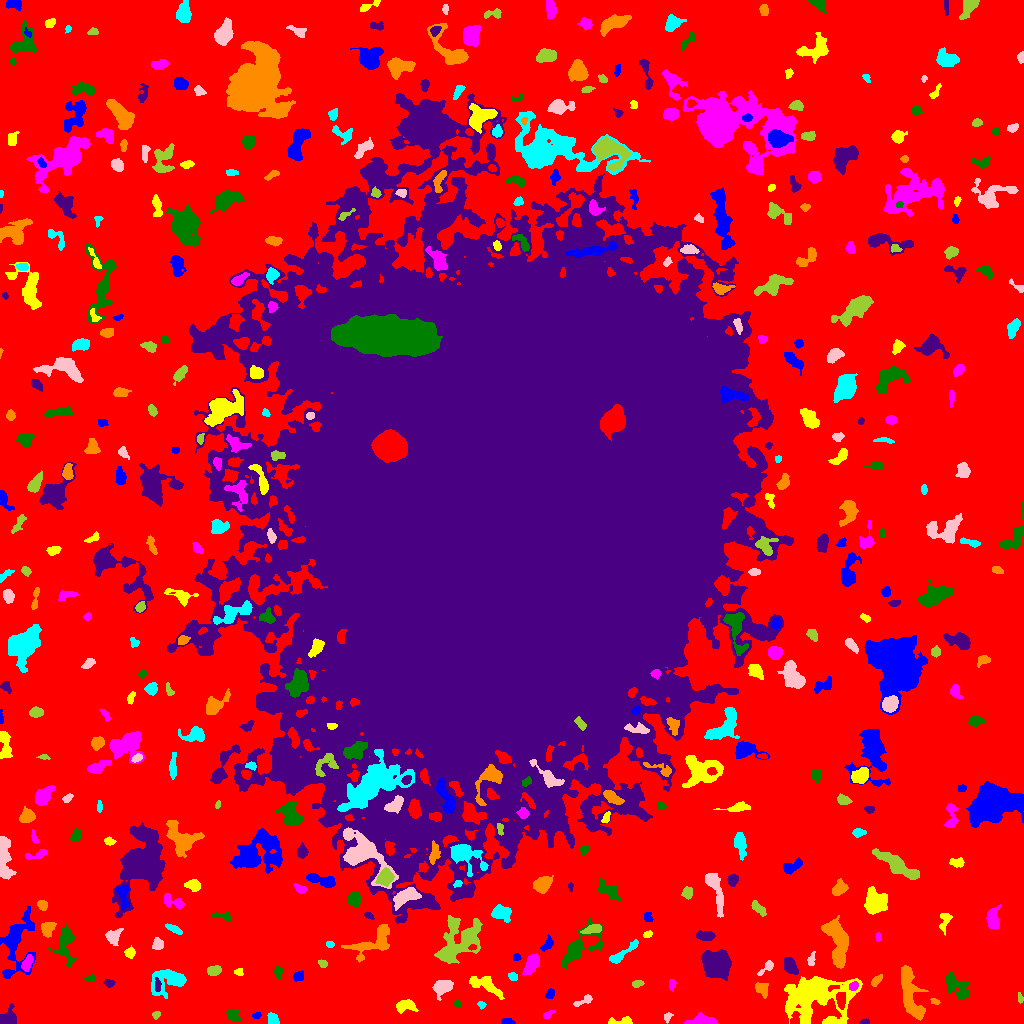

The table this chart was drawn from, first rows:
ID, X, Y, A, B, theta, total_flux, mu_max, mu_median, mu_mean, R_fwhm, R_e, R10, R90, x_start, x_end, y_start, y_end, area, greylevel
0, 508.2, 517.2, 323.7, 322.4, -0.5056, 1302185, 14.0, 1.0, 1.977, 58.83, 205.4, 77.67, 338.8, 0, 1023, 0, 1023, 658583, 1.977
1, 507.7, 1.978, 3.253, 1.462, -0.06273, 186.0, 4.0, 3.0, 2.447, 4.107, 2.821, 1.128, 4.107, 501, 515, 0, 5, 76, 7.447
2, 621.8, 1.972, 7.135, 1.758, 0.04087, 318.0, 6.0, 2.0, 2.391, 4.26, 3.432, 1.262, 5.441, 608, 632, 0, 7, 133, 7.391
3, 703, 2.603, 6.733, 2.212, -0.02172, 1033, 10.0, 4.0, 4.511, 5.836, 4.442, 1.871, 6.956, 684, 718, 0, 11, 229, 9.511
4, 233.7, 8.34, 3.953, 2.78, -0.778, 244.0, 4.0, 2.0, 1.768, 4.983, 3.568, 1.382, 5.642, 226, 240, 2, 14, 138, 7.768
5, 864.6, 1.288, 2.258, 1.143, 0.0698, 125.0, 6.0, 3.0, 2.551, 2.877, 2.034, 0.7979, 3.09, 859, 869, 0, 5, 49, 8.551
6, 910.1, 29.07, 15.2, 4.421, -1.311, 3096, 10.0, 4.0, 4.312, 10.33, 8.593, 3.385, 13.12, 901, 928, 3, 58, 718, 8.312
7, 272.8, 4.065, 3.003, 2.337, -1.126, 444.0, 7.0, 4.0, 3.763, 4.406, 3.338, 1.382, 5.109, 267, 279, 0, 11, 118, 8.763
8, 667.5, 6.561, 2.462, 1.722, 0.9795, 155.0, 5.0, 2.0, 2.279, 2.985, 2.523, 0.9772, 4.029, 664, 673, 0, 11, 68, 7.279
9, 156, 8.5, 2.017, 1.635, 0.5711, 142.0, 5.0, 2.0, 2.407, 2.932, 2.257, 0.7979, 3.613, 152, 160, 4, 12, 59, 7.407
10, 329.7, 22.97, 8.51, 5.886, -0.03807, 24308, 81.0, 10.0, 19.2, 8.387, 8.098, 3.192, 14.55, 304, 363, 6, 41, 1266, 23.2
11, 256.4, 8.031, 1.903, 1.267, 0.2012, 64.0, 4.0, 1.0, 1.143, 2.459, 1.871, 0.5642, 3.09, 252, 261, 4, 12, 56, 7.143
12, 405.3, 17.59, 5.12, 2.92, 0.1189, 680.0, 8.0, 3.0, 3.269, 5.262, 4.442, 1.784, 6.956, 396, 418, 10, 24, 208, 8.269
13, 547.7, 8.787, 3.048, 1.576, 0.5408, 235.0, 8.0, 3.0, 3.357, 3.141, 2.646, 0.9772, 4.184, 543, 555, 5, 13, 70, 7.357
14, 457.3, 19.5, 1.728, 1.394, -0.0, 76.0, 3.0, 1.0, 1.689, 2.646, 1.954, 0.7979, 3.192, 454, 460, 16, 23, 45, 7.689
15, 8.951, 4.771, 4.076, 3.663, 0.5789, 992.0, 10.0, 4.0, 4.409, 5.614, 4.334, 1.784, 6.887, 0, 16, 0, 20, 225, 9.409
16, 934.5, 21.93, 2.329, 1.408, -0.3358, 122.0, 5.0, 2.0, 2.259, 2.585, 2.257, 0.7979, 3.523, 930, 940, 19, 25, 54, 10.26
17, 481.1, 18.73, 1.883, 1.675, -0.6763, 107.0, 4.0, 2.0, 1.945, 3.192, 2.185, 0.7979, 3.568, 477, 486, 14, 22, 55, 6.945
18, 583.5, 22.68, 5.86, 1.852, 0.4557, 230.0, 3.0, 2.0, 1.949, 5.171, 3.656, 1.493, 5.441, 573, 592, 17, 29, 118, 6.949
19, 1020, 25.66, 2.764, 1.13, -1.44, 124.0, 5.0, 2.0, 2.34, 2.646, 2.257, 0.7979, 3.478, 1018, 1023, 20, 31, 53, 7.34
20, 840.6, 23.94, 4.243, 2.047, -1.475, 581.0, 10.0, 4.0, 3.952, 4.37, 3.785, 1.382, 5.809, 836, 845, 14, 31, 147, 13.95
21, 550.1, 29.62, 2.5, 1.884, 1.128, 232.0, 6.0, 2.0, 2.762, 3.613, 2.706, 0.9772, 4.334, 545, 554, 25, 35, 84, 7.762
22, 485, 38.47, 9.666, 3.466, -0.4625, 1080, 5.0, 3.0, 3.059, 8.759, 6.383, 2.585, 9.575, 469, 504, 24, 47, 353, 7.059
23, 671.7, 39.91, 2.18, 1.558, -1.465, 174.0, 10.0, 2.0, 2.417, 1.871, 2.111, 0.5642, 3.568, 669, 676, 32, 44, 72, 8.417
24, 955, 39.05, 7.474, 3.898, -0.8158, 1033, 9.0, 2.0, 2.697, 4.297, 5.441, 1.954, 9.027, 945, 969, 24, 51, 383, 7.697
25, 109.3, 40.28, 2.51, 1.757, -0.1167, 172.0, 5.0, 2.0, 2.263, 3.141, 2.585, 0.9772, 4.146, 103, 115, 36, 44, 76, 7.263
26, 762.2, 34.26, 4.103, 2.985, -0.9498, 279.0, 3.0, 2.0, 1.766, 6.024, 4.549, 1.693, 6.408, 755, 768, 25, 41, 158, 6.766
27, 169.1, 42.95, 9.699, 5.535, 0.2541, 1922, 12.0, 3.0, 3.546, 5.614, 6.604, 2.326, 10.75, 151, 186, 25, 54, 542, 8.546
28, 442.5, 36.56, 4.39, 3.074, 0.4476, 966.0, 10.0, 3.0, 3.701, 5.499, 4.478, 1.784, 7.291, 432, 453, 23, 43, 261, 8.701
29, 637.3, 39.66, 2.27, 1.504, 0.149, 99.0, 3.0, 1.0, 1.269, 3.141, 2.326, 0.9772, 3.742, 632, 644, 36, 43, 78, 7.269
30, 68.35, 39.55, 2.479, 1.239, 1.531, 111.0, 6.0, 2.0, 2.176, 2.257, 2.111, 0.7979, 3.478, 66, 71, 33, 44, 51, 7.176
31, 298, 46.63, 2.506, 2.197, 0.4459, 315.0, 9.0, 3.0, 3.119, 2.932, 2.877, 0.9772, 4.72, 293, 303, 42, 53, 101, 9.119
32, 815.2, 28.04, 16.64, 10.56, 0.1428, 11475, 21.0, 4.0, 5.715, 9.39, 11.98, 4.406, 21.27, 784, 862, 0, 47, 2008, 9.715
33, 853.8, 37.6, 2.233, 1.762, 0.7132, 255.0, 7.0, 3.0, 3.228, 3.338, 2.585, 0.9772, 3.989, 849, 858, 33, 42, 79, 16.23
34, 90.19, 45.24, 2.812, 1.391, 0.1221, 125.0, 4.0, 2.0, 1.953, 3.568, 2.459, 0.9772, 3.868, 84, 95, 42, 49, 64, 6.953
35, 157.6, 37.68, 3.168, 1.367, -1.533, 154.0, 5.0, 2.0, 1.901, 2.646, 2.523, 0.9772, 4.26, 155, 161, 32, 46, 81, 12.9
36, 876, 42.67, 3.485, 1.759, 0.8309, 180.0, 4.0, 2.0, 1.837, 4.26, 3.038, 1.128, 4.82, 871, 882, 37, 49, 98, 6.837
37, 512.7, 46.73, 2.377, 1.897, -0.6531, 165.0, 4.0, 2.0, 2.23, 4.107, 2.764, 1.128, 4.184, 508, 517, 43, 51, 74, 9.23
38, 767.8, 57.45, 4.463, 1.763, 0.8088, 135.0, 4.0, 1.0, 1.164, 3.141, 2.459, 0.9772, 4.26, 757, 773, 48, 63, 116, 7.164
39, 213.7, 52.63, 3.239, 2.257, 0.1994, 412.0, 6.0, 3.0, 3.121, 4.983, 3.478, 1.382, 5.441, 207, 221, 48, 58, 132, 8.121
40, 256.3, 38.91, 10.98, 7.762, 0.3903, 3573, 12.0, 3.0, 3.922, 7.797, 8.777, 3.192, 14.91, 231, 284, 21, 59, 911, 7.922
41, 16.45, 81.79, 16.59, 7.315, 1.367, 3346, 14.0, 3.0, 3.755, 6.482, 8.463, 2.932, 14.78, 0, 35, 45, 117, 891, 7.755
42, 238.8, 51.25, 2.132, 1.877, -0.6072, 133.0, 4.0, 2.0, 2.145, 3.785, 2.523, 0.9772, 3.827, 234, 243, 48, 55, 62, 10.15
43, 27.23, 60.48, 4.16, 2.039, 1.161, 439.0, 6.0, 3.0, 3.049, 5.171, 3.742, 1.493, 5.726, 21, 33, 52, 69, 144, 10.05
44, 278, 51.41, 2.817, 1.847, -1.473, 176.0, 4.0, 2.0, 1.913, 4.068, 2.764, 1.128, 4.549, 274, 282, 44, 57, 92, 9.913
45, 790.2, 57.9, 4.292, 2.583, -0.9975, 713.0, 9.0, 3.0, 3.478, 4.334, 4.107, 1.596, 6.747, 784, 798, 49, 66, 205, 10.48
46, 837.8, 82.4, 11.79, 4.691, -1.336, 3358, 12.0, 4.0, 4.581, 9.608, 8.038, 3.09, 12.55, 821, 848, 55, 108, 733, 9.581
47, 622, 69.65, 10.06, 2.01, 0.6327, 375.0, 6.0, 1.0, 1.63, 3.656, 4.514, 1.596, 7.421, 609, 638, 60, 84, 230, 6.63
48, 811.5, 64.18, 3.572, 1.765, 1.33, 154.0, 5.0, 1.0, 1.77, 2.523, 2.459, 0.9772, 4.37, 807, 815, 58, 72, 87, 6.77
49, 322.4, 59.83, 2.247, 1.799, -0.4219, 160.0, 4.0, 2.0, 2.388, 3.989, 2.585, 0.9772, 3.909, 318, 327, 56, 64, 67, 7.388
50, 886.9, 68.21, 3.104, 1.893, -0.0203, 156.0, 4.0, 2.0, 1.857, 3.868, 2.821, 0.9772, 4.618, 878, 893, 64, 72, 84, 6.857
51, 516.5, 66.6, 1.771, 1.553, -0.3654, 83.0, 3.0, 1.5, 1.482, 2.985, 2.111, 0.7979, 3.29, 513, 521, 63, 70, 56, 7.482
52, 130.4, 70.88, 2.315, 2.26, 1.318, 285.0, 7.0, 2.0, 2.822, 3.432, 2.821, 1.128, 4.618, 124, 135, 65, 78, 101, 8.822
53, 531.2, 59.06, 4.911, 2.572, 1.138, 921.0, 10.0, 3.0, 3.626, 5.171, 4.442, 1.693, 7.269, 522, 539, 49, 70, 254, 8.626
54, 65.18, 80.59, 9.932, 4.803, 1.516, 1181, 7.0, 2.0, 2.709, 6.257, 6.05, 2.394, 9.918, 47, 77, 57, 100, 436, 7.709
55, 716.9, 59.03, 6.232, 5.723, -0.6165, 9968, 41.0, 11.0, 13.67, 7.611, 7.356, 2.877, 12.36, 701, 731, 43, 74, 729, 17.67
56, 372.3, 80.94, 12.96, 5.603, 0.5134, 1855, 9.0, 3.0, 3.209, 7.001, 7.069, 2.764, 11.52, 341, 389, 61, 99, 578, 8.209
57, 329.8, 78.72, 1.902, 1.362, -0.02365, 93.0, 5.0, 1.0, 1.755, 1.954, 1.954, 0.5642, 3.338, 326, 334, 76, 82, 53, 8.755
58, 158, 79.3, 2.802, 2.491, -1.166, 375.0, 8.0, 3.0, 3.099, 3.909, 3.338, 1.262, 5.202, 152, 163, 74, 86, 121, 8.099
59, 457.8, 81.37, 14.01, 8.339, 0.8393, 4718, 13.0, 4.0, 4.216, 7.548, 10.11, 3.613, 16.41, 434, 482, 60, 108, 1119, 8.216
... 430 more rows
